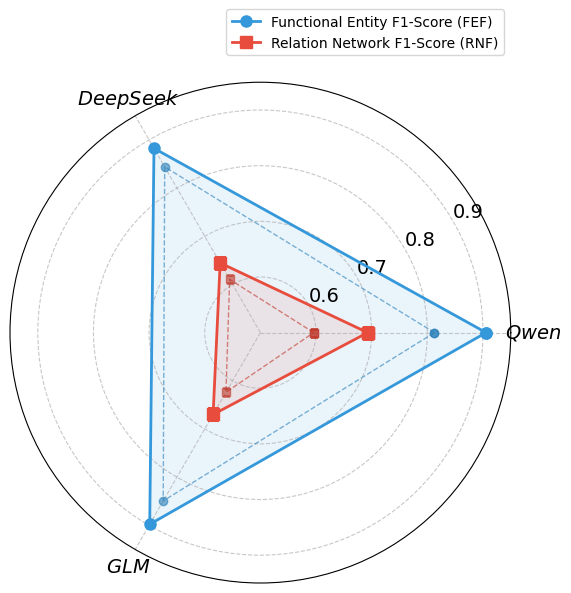

Here is the Python script that generated this plot:
import numpy as np
import matplotlib.pyplot as plt
from matplotlib.gridspec import GridSpec

# 数据准备
models = ['$Qwen$', '$UCDLLM_Qwen$', '$DeepSeek$', '$UCDLLM_DeepSeek$', '$GLM$', '$UCDLLM_GLM$']
mef = [0.8129, 0.9056, 0.8440, 0.8825, 0.8493, 0.8978]
rnf = [0.5959, 0.6928, 0.6104, 0.6446, 0.6238, 0.6699]
mer = [0.776, 0.9095, 0.8077, 0.8876, 0.8261, 0.9037]
rnr = [0.5432, 0.6688, 0.5342, 0.6706, 0.5548, 0.6842]

# 创建雷达图与散点图组合
plt.figure(figsize=(8, 6), dpi=300)  # Adjusted figure size for single subplot
plt.rcParams['font.family'] = 'Times New Roman'  # 设置字体族
# gs = GridSpec(1, 2, width_ratios=[1, 1.2])  # Removed as we only need one subplot

# 子图1：元素vs关系F1对比雷达图
ax1 = plt.subplot(111, polar=True)  # Using single subplot

# 修复1：正确设置雷达图轴数（3个模型类别）
angles = np.linspace(0, 2 * np.pi, 3, endpoint=False).tolist()
angles += angles[:1]  # 闭合

# UCD-LLM变体数据（取Qwen/DeepSeek/GLM对应的UCD变体）
ucd_mef = [mef[1], mef[3], mef[5], mef[1]]  # 闭合循环
ucd_rnf = [rnf[1], rnf[3], rnf[5], rnf[1]]  # 闭合循环

ax1.plot(angles, ucd_mef, 'o-', linewidth=2, label='Functional Entity F1-Score (FEF)',
         color='#3498db', markersize=8)
ax1.fill(angles, ucd_mef, alpha=0.1, color='#3498db')
ax1.plot(angles, ucd_rnf, 's-', linewidth=2, label='Relation Network F1-Score (RNF)',
         color='#e74c3c', markersize=8)
ax1.fill(angles, ucd_rnf, alpha=0.1, color='#e74c3c')

# 基础模型数据
base_mef = [mef[0], mef[2], mef[4], mef[0]]  # 闭合循环
base_rnf = [rnf[0], rnf[2], rnf[4], rnf[0]]  # 闭合循环
ax1.plot(angles, base_mef, 'o--', linewidth=1, color='#2980b9', alpha=0.6)
ax1.plot(angles, base_rnf, 's--', linewidth=1, color='#c0392b', alpha=0.6)

# 雷达图美化
ax1.set_xticks(angles[:-1])
ax1.set_xticklabels(['$\ Qwen\ $', '$\ DeepSeek\ $', '$\ GLM\ $'], fontsize=14, fontweight='bold')
ax1.set_rlabel_position(30)
ax1.set_yticks([0.6, 0.7, 0.8, 0.9])
ax1.set_yticklabels(['0.6', '0.7', '0.8', '0.9'], fontsize=14)
ax1.set_ylim(0.5, 0.95)
ax1.grid(True, linestyle='--', alpha=0.7)
ax1.legend(loc='right', bbox_to_anchor=(1.0, 1.1))
# ax1.set_title('UCD-LLM vs Base Models: Element & Relation F1 Comparison', pad=20)

plt.tight_layout()
plt.savefig('radar_chart.png', bbox_inches='tight')
plt.show()